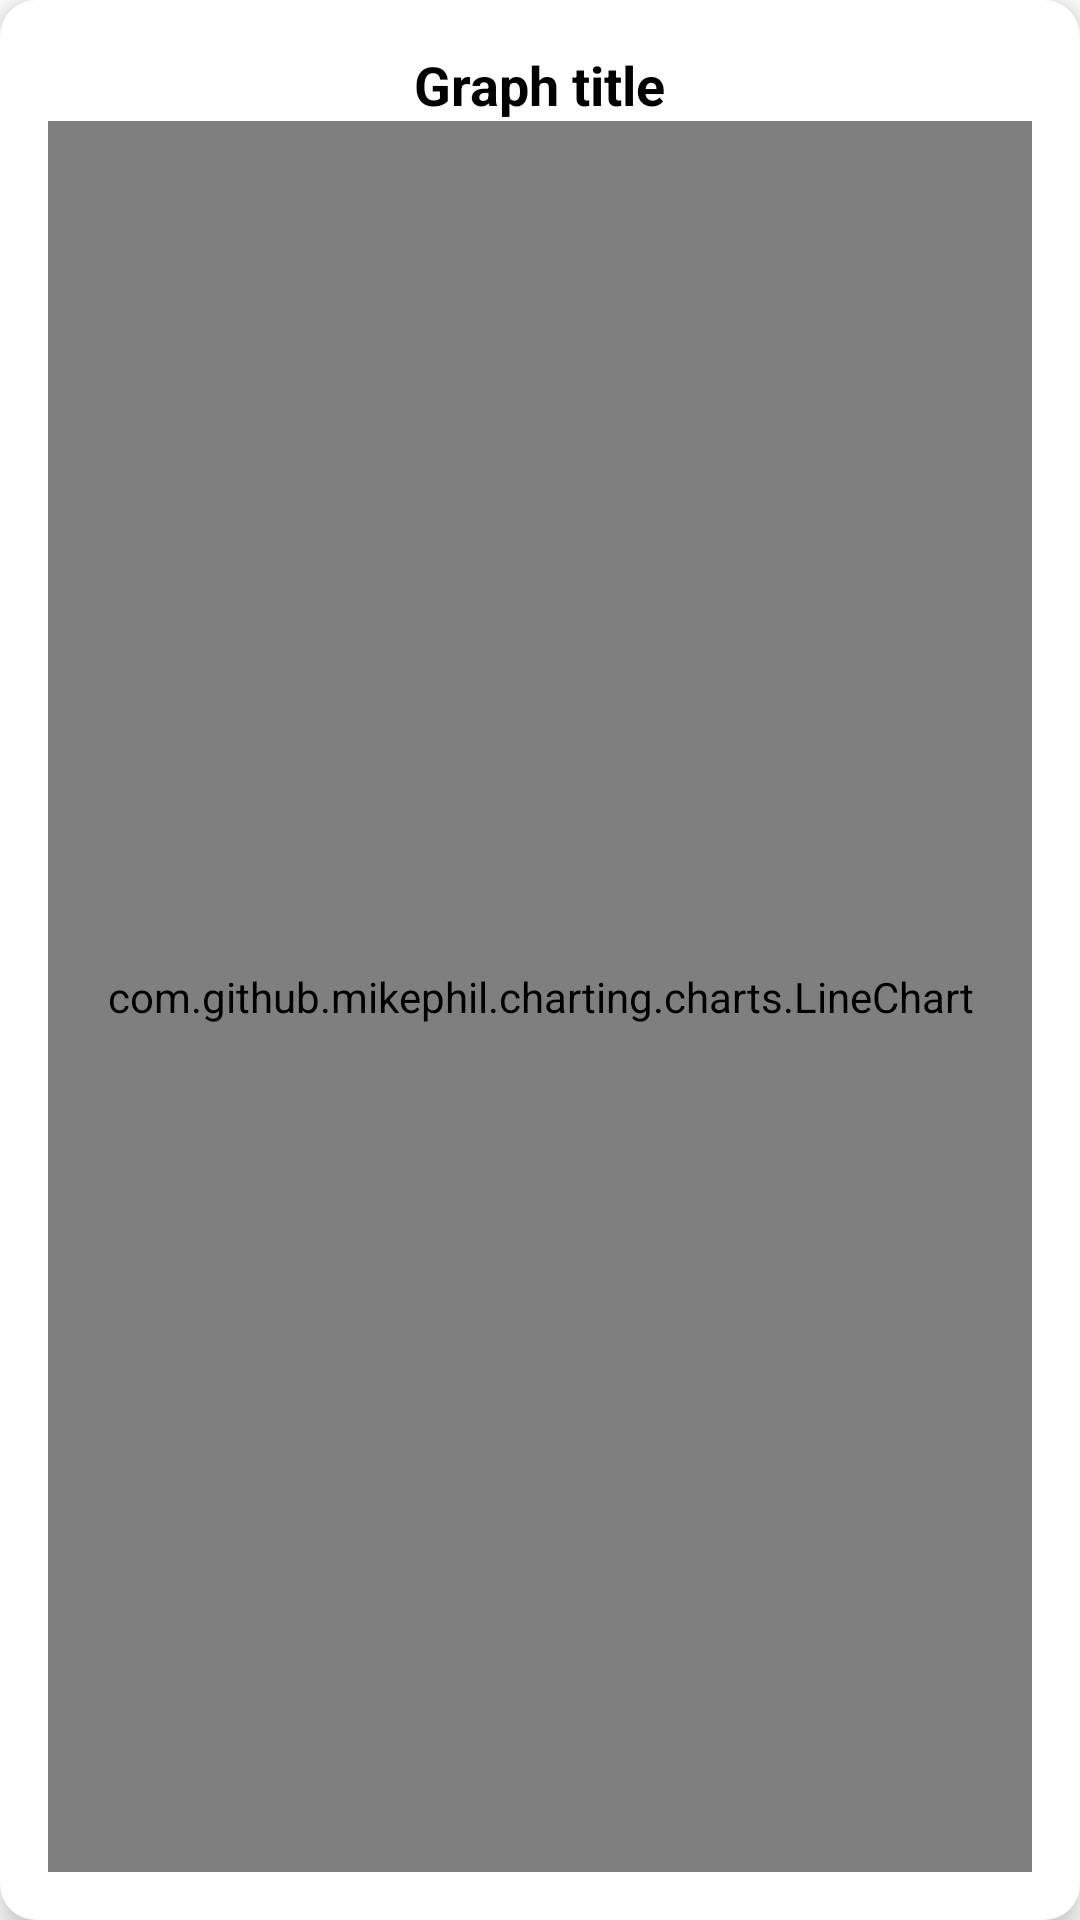

Android layout source for this screen:
<!-- AndroidManifest.xml: application theme Theme.Warming -->
<!-- res/layout/graph_card.xml -->
<?xml version="1.0" encoding="utf-8"?>
<androidx.constraintlayout.widget.ConstraintLayout xmlns:android="http://schemas.android.com/apk/res/android"
    xmlns:app="http://schemas.android.com/apk/res-auto"
    xmlns:tools="http://schemas.android.com/tools"
    android:id="@+id/card_root"
    android:layout_width="match_parent"
    android:layout_height="250dp"
    android:orientation="vertical"
    android:elevation="6dp"
    android:padding="16dp"
    android:layout_margin="14dp"
    android:background="@drawable/rounded_light_bg">

    <TextView
        android:id="@+id/card_title"
        android:layout_width="wrap_content"
        android:layout_height="wrap_content"
        android:text="@string/graph_title"
        android:textSize="18sp"
        android:textStyle="bold"
        android:textColor="@color/black"
        app:layout_constraintEnd_toEndOf="parent"
        app:layout_constraintStart_toStartOf="parent"
        app:layout_constraintTop_toTopOf="parent" />

    <com.github.mikephil.charting.charts.LineChart
        android:id="@+id/card_chart"
        android:layout_width="0dp"
        android:layout_height="0dp"
        app:layout_constraintBottom_toBottomOf="parent"
        app:layout_constraintEnd_toEndOf="parent"
        app:layout_constraintStart_toStartOf="parent"
        app:layout_constraintTop_toBottomOf="@+id/card_title" />

</androidx.constraintlayout.widget.ConstraintLayout>
<!-- resources referenced by this layout -->
<resources>
  <!-- drawable rounded_light_bg (drawable) -->
  <?xml version="1.0" encoding="utf-8"?>
  <shape xmlns:android="http://schemas.android.com/apk/res/android">
      <solid android:color="@color/white"/>
      
      <corners android:radius="12dp"/>
      <padding android:left="0dp" android:top="0dp" android:right="0dp" android:bottom="0dp" />
  </shape>
  <string name="graph_title">Graph title</string>
  <style name="Theme.Warming" parent="Theme.MaterialComponents.DayNight.DarkActionBar">
          
          <item name="colorPrimary">#FFB300</item>
          <item name="colorPrimaryVariant">#FB8C00</item>
          <item name="colorOnPrimary">#FFFFFF</item>
          
          <item name="colorSecondary">#7CB342</item>
          <item name="colorSecondaryVariant">#43A047</item>
          <item name="colorOnSecondary">#FFFFFF</item>
          
          <item name="android:statusBarColor" tools:targetApi="l">?attr/colorPrimaryVariant</item>
          
          <item name="android:windowBackground">?attr/colorOnPrimary</item>
          <item name="android:navigationBarColor">?attr/colorOnPrimary</item>
      </style>
  <!-- not gathered from this repository: default colours our renderer supplied (Android Studio template values) -->
  <color name="black">#FF000000</color>
  <color name="white">#FFFFFFFF</color>
</resources>
